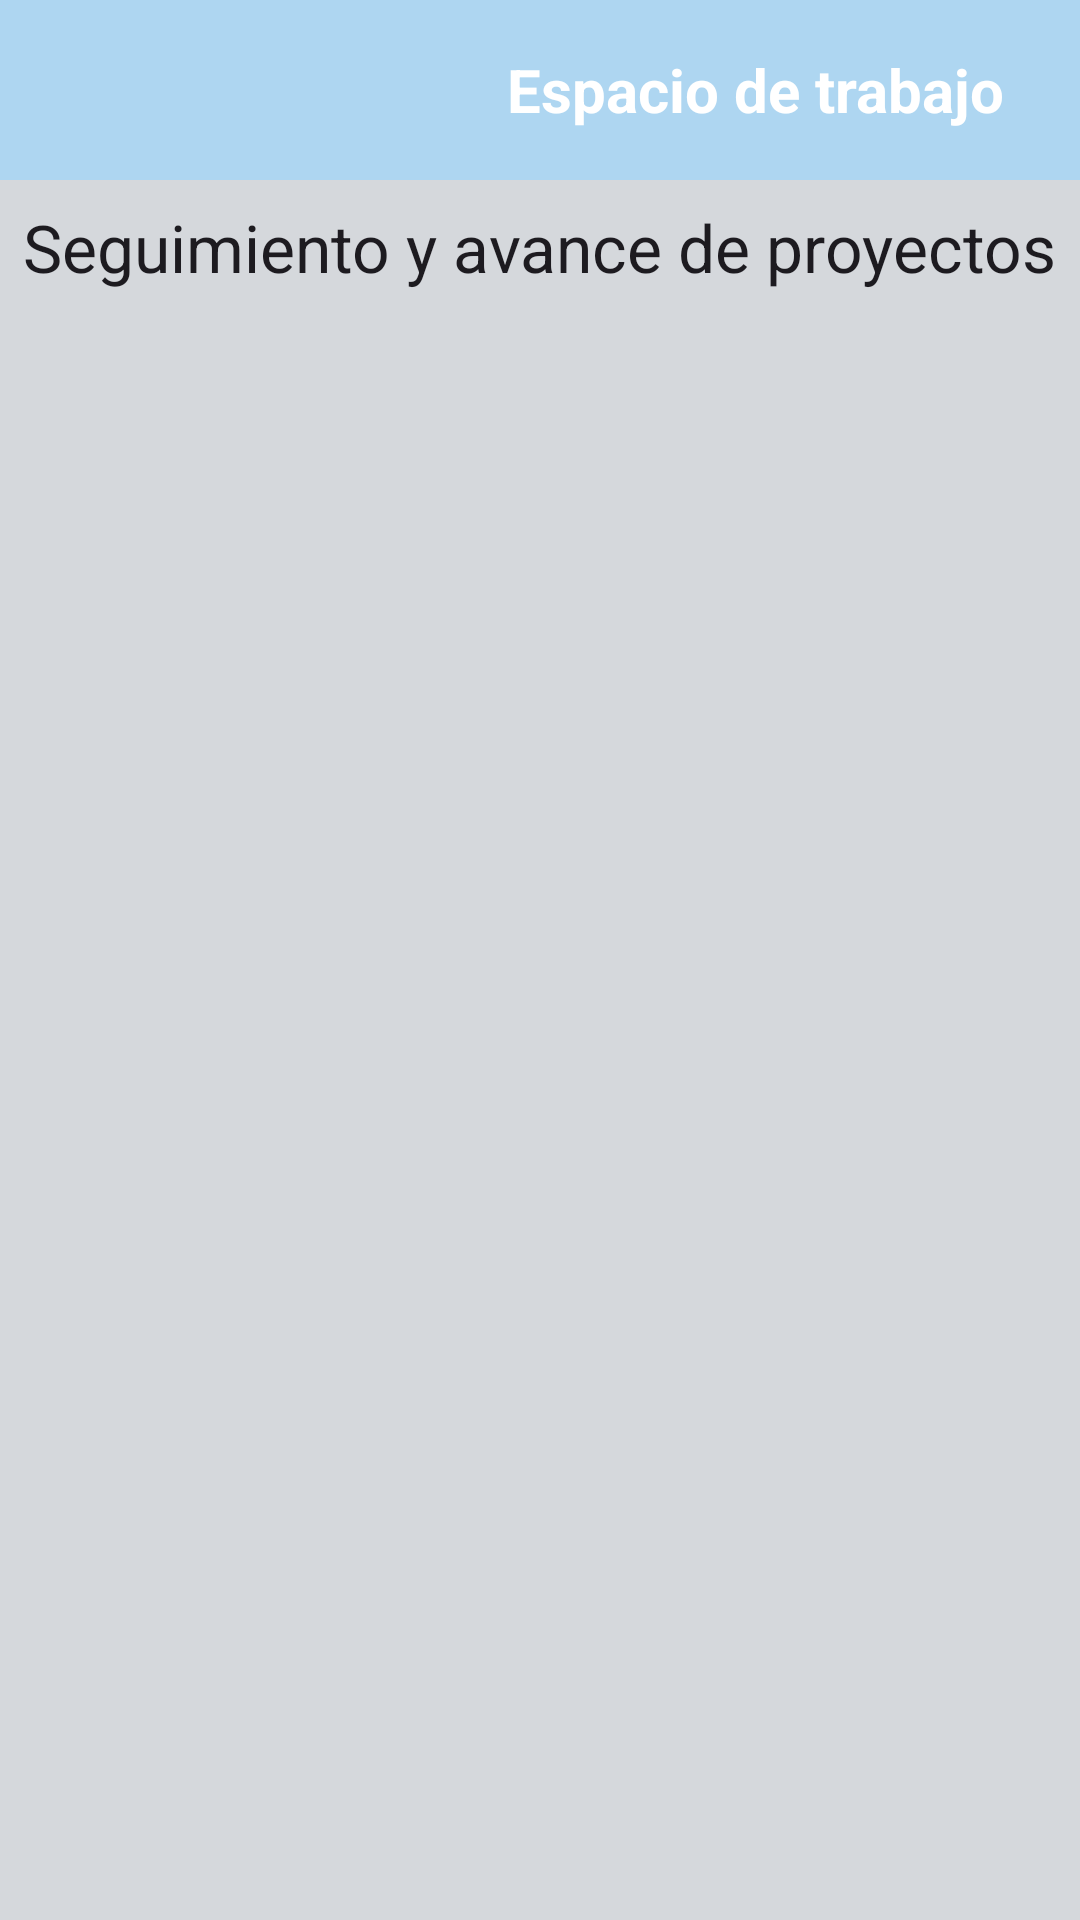

Reconstruct the res/layout file that produces this screen, plus the resources it refers to.
<!-- AndroidManifest.xml: application theme Theme.Tarea04 -->
<!-- res/layout/activity_seguimiento_progreso_tareas.xml -->
<?xml version="1.0" encoding="utf-8"?>
<androidx.constraintlayout.widget.ConstraintLayout
    xmlns:android="http://schemas.android.com/apk/res/android"
    xmlns:app="http://schemas.android.com/apk/res-auto"
    xmlns:tools="http://schemas.android.com/tools"
    android:layout_width="match_parent"
    android:layout_height="match_parent"
    android:background="@color/grey"
    tools:context=".ActivitySeguimientoProgresoTareas">

    <include
        android:id="@+id/toolbarSeguimiento"
        layout="@layout/nav_toolbar"/>

    <TextView
        android:id="@+id/tvTituloSeguimiento"
        android:layout_width="wrap_content"
        android:layout_height="wrap_content"
        android:text="Seguimiento y avance de proyectos"
        android:textAppearance="@style/TextAppearance.AppCompat.Large"
        app:layout_constraintBottom_toBottomOf="parent"
        app:layout_constraintEnd_toEndOf="parent"
        app:layout_constraintHorizontal_bias="0.492"
        app:layout_constraintStart_toStartOf="parent"
        app:layout_constraintTop_toTopOf="parent"
        app:layout_constraintVertical_bias="0.111" />

    <androidx.recyclerview.widget.RecyclerView
        android:id="@+id/rvSeguimientoTareas"
        android:layout_width="409dp"
        android:layout_height="625dp"
        app:layout_constraintBottom_toBottomOf="parent"
        app:layout_constraintEnd_toEndOf="parent"
        app:layout_constraintHorizontal_bias="0.0"
        app:layout_constraintStart_toStartOf="parent"
        app:layout_constraintTop_toBottomOf="@+id/tvTituloSeguimiento"
        app:layout_constraintVertical_bias="0.078" />

</androidx.constraintlayout.widget.ConstraintLayout>
<!-- res/layout/nav_toolbar.xml (included above) -->
<?xml version="1.0" encoding="utf-8"?>
<androidx.appcompat.widget.Toolbar
    xmlns:android="http://schemas.android.com/apk/res/android"
    android:layout_width="match_parent"
    android:background="@color/bluesi"
    android:layout_height="60dp">

    <TextView
        android:layout_width="wrap_content"
        android:layout_height="wrap_content"
        android:text="Espacio de trabajo"
        android:textSize="20dp"
        android:layout_marginStart="169dp"
        android:textColor="@color/white"
        android:textStyle="bold"/>

</androidx.appcompat.widget.Toolbar>
<!-- resources referenced by this layout -->
<resources>
  <color name="bluesi">#AED6F1</color>
  <color name="grey">#D5D8DC</color>
  <color name="white">#FFFFFFFF</color>
  <style name="Theme.Tarea04" parent="Base.Theme.Tarea04" />
  <style name="Base.Theme.Tarea04" parent="Theme.Material3.DayNight.NoActionBar">
          
          
      </style>
</resources>
